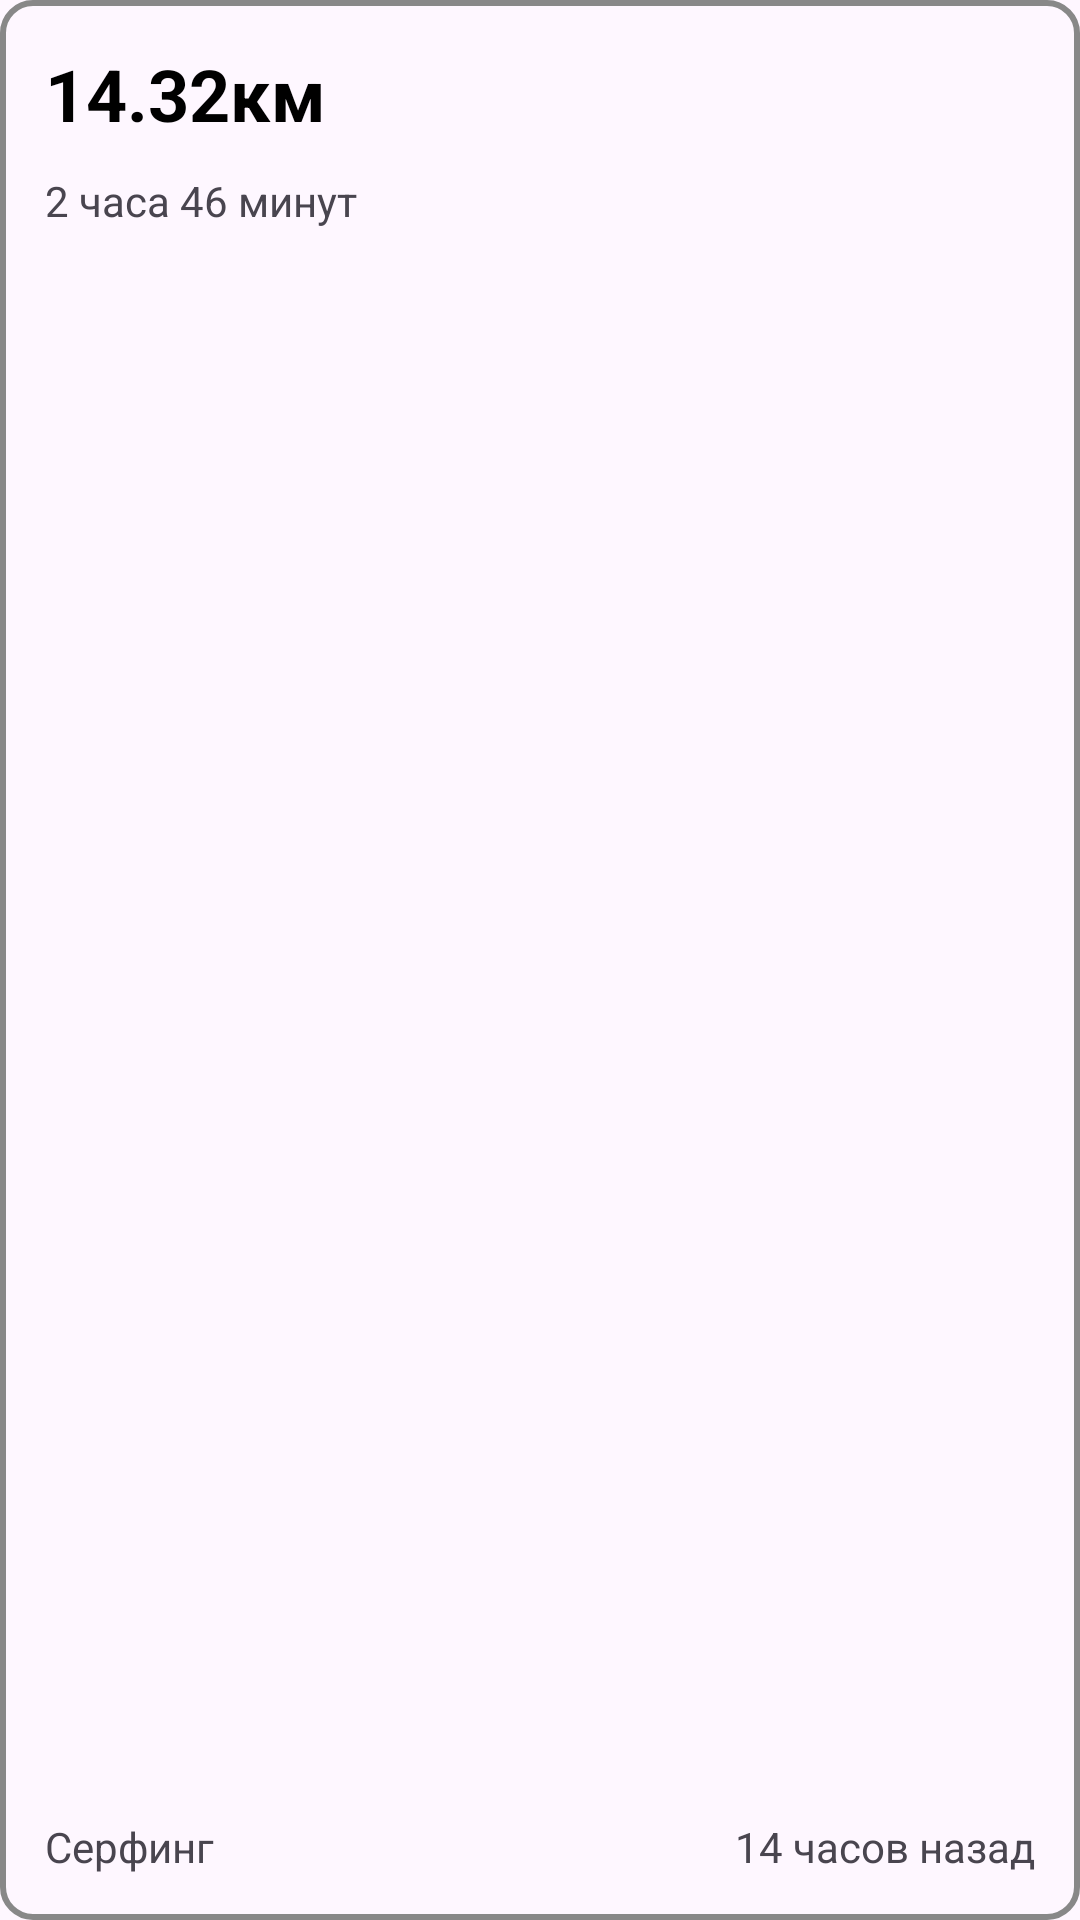

Here is an Android app screen rendered from its layout file. Give the layout XML and the strings, colors and styles it references.
<!-- AndroidManifest.xml: application theme Theme.Fefufit -->
<!-- res/layout/t4_item_activity_mine.xml -->
<?xml version="1.0" encoding="utf-8"?>
<androidx.constraintlayout.widget.ConstraintLayout xmlns:android="http://schemas.android.com/apk/res/android"
    xmlns:app="http://schemas.android.com/apk/res-auto"
    android:layout_width="match_parent"
    android:layout_height="125dp"
    android:layout_margin="10dp"
    android:padding="15dp"
    android:background="@drawable/task"
    >

    <TextView
        android:id="@+id/distanceText"
        style="@style/TitleToolbarTextView"
        android:text="14.32км"
        app:layout_constraintBottom_toTopOf="@id/durationText"
        app:layout_constraintStart_toStartOf="parent"
        app:layout_constraintTop_toTopOf="parent"/>

    <TextView
        android:id="@+id/durationText"
        android:layout_width="wrap_content"
        android:layout_height="wrap_content"
        android:layout_marginTop="10dp"
        android:text="2 часа 46 минут"
        app:layout_constraintStart_toStartOf="parent"
        app:layout_constraintTop_toBottomOf="@id/distanceText" />

    <TextView
        android:id="@+id/typeText"
        android:layout_width="wrap_content"
        android:layout_height="wrap_content"
        android:text="Серфинг"
        app:layout_constraintBottom_toBottomOf="parent"
        app:layout_constraintStart_toStartOf="parent" />

    <TextView
        android:id="@+id/timeAgoText"
        android:layout_width="wrap_content"
        android:layout_height="wrap_content"
        android:text="14 часов назад"
        app:layout_constraintTop_toTopOf="@id/typeText"
        app:layout_constraintBottom_toBottomOf="parent"
        app:layout_constraintEnd_toEndOf="parent" />

</androidx.constraintlayout.widget.ConstraintLayout>
<!-- resources referenced by this layout -->
<resources>
  <!-- drawable task (drawable) -->
  <?xml version="1.0" encoding="utf-8"?>
  <shape xmlns:android="http://schemas.android.com/apk/res/android">
      <corners android:radius="10dp"/>
      <stroke android:width="2dp" android:color="@color/emptystate_menu_color"/>
  </shape>
  <style name="TitleToolbarTextView">
          <item name="android:layout_width">wrap_content</item>
          <item name="android:layout_height">wrap_content</item>
          <item name="android:textColor">@color/black</item>
          <item name="android:textSize">24sp</item>
          <item name="android:textStyle">bold</item>
      </style>
  <style name="Theme.Fefufit" parent="Base.Theme.Fefufit" />
  <color name="black">#FF000000</color>
  <style name="Base.Theme.Fefufit" parent="Theme.Material3.Light.NoActionBar">
          
          
      </style>
</resources>
